Labelled photos from "cherry-leaves", an image-classification folder in Swewi/Mildew-detection-cherries. The possible labels are: healthy, powdery mildew.

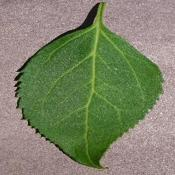
Label: healthy

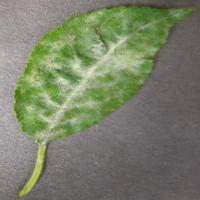
Label: powdery mildew

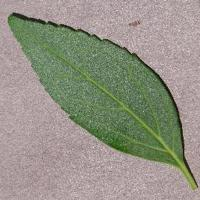
Label: healthy

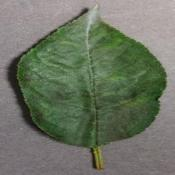
Label: powdery mildew

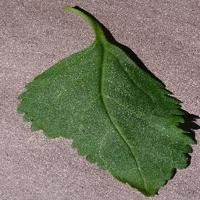
Label: healthy

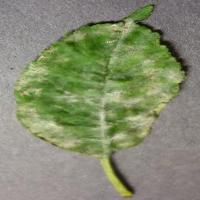
Label: powdery mildew
